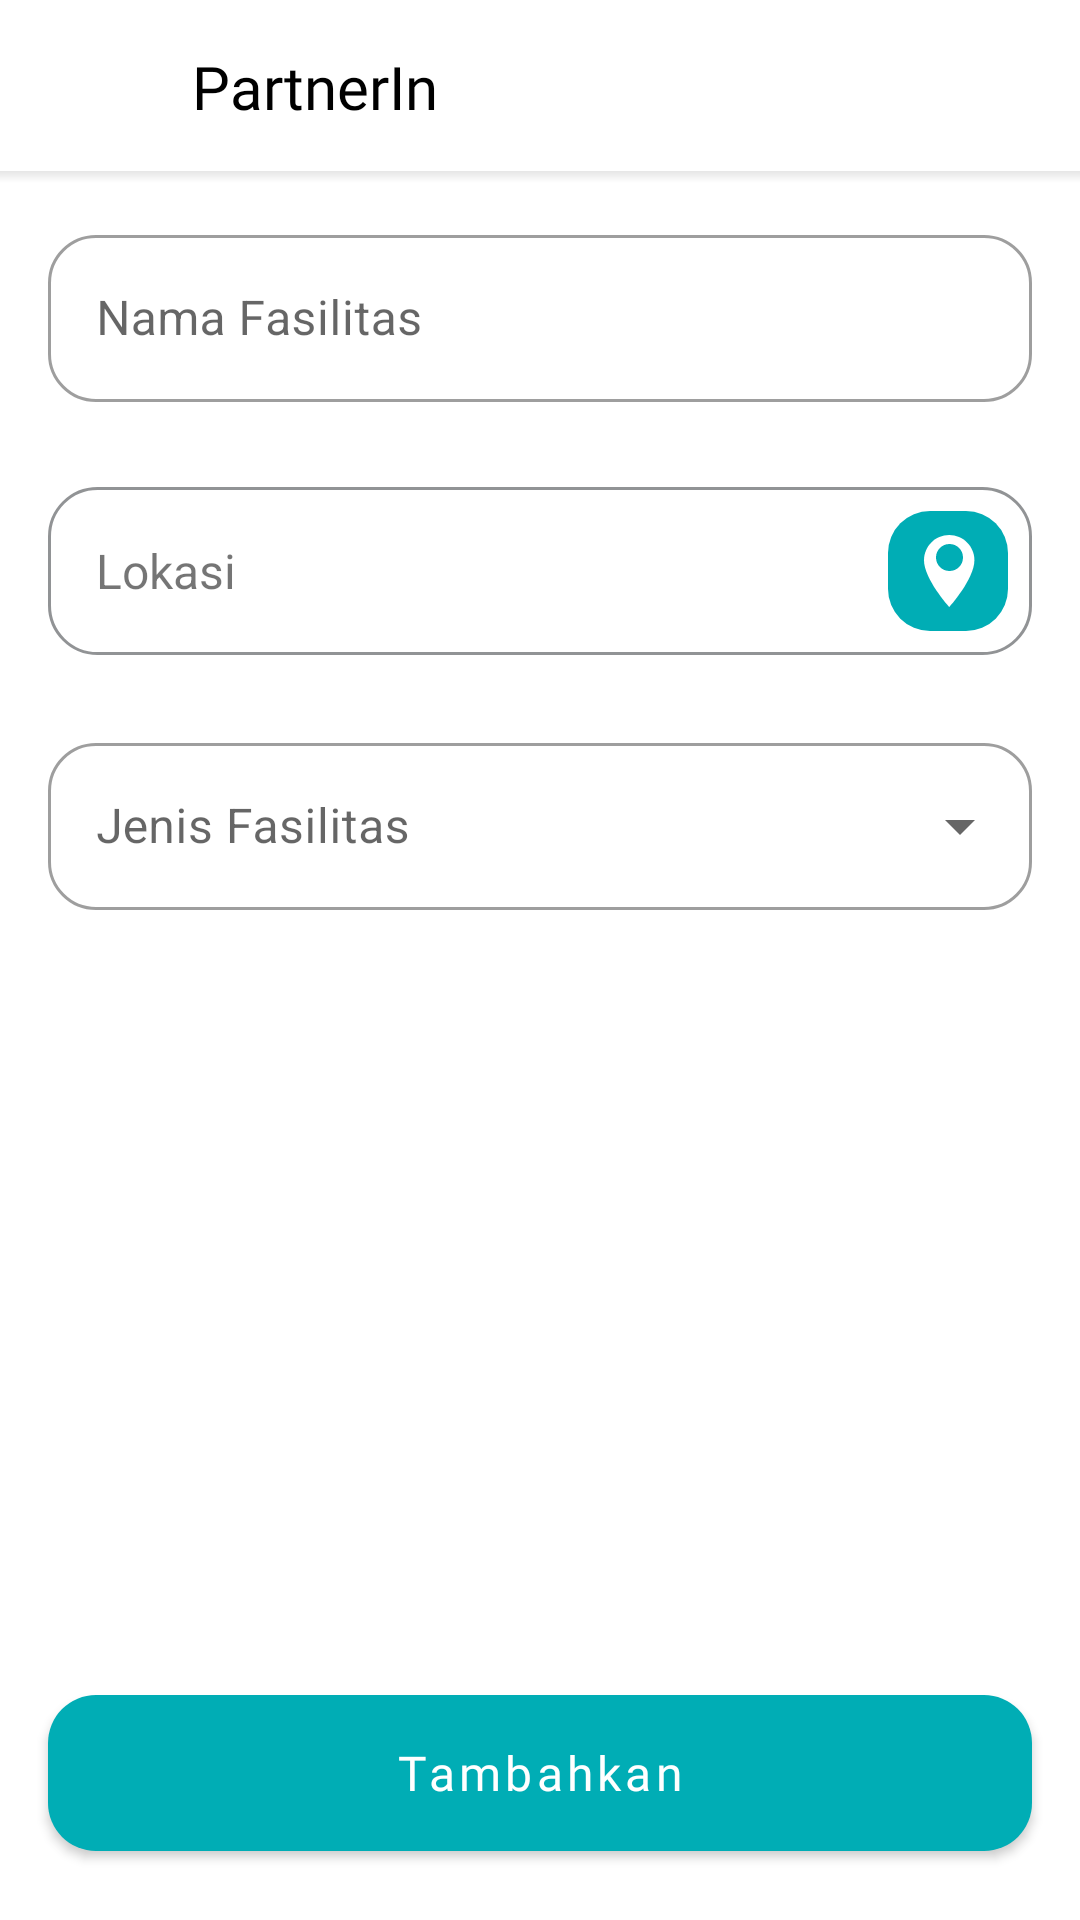

Here is an Android app screen rendered from its layout file. Give the layout XML and the strings, colors and styles it references.
<!-- AndroidManifest.xml: application theme Theme.PartnerIn -->
<!-- res/layout/fragment_add_marker.xml -->
<?xml version="1.0" encoding="utf-8"?>
<androidx.constraintlayout.widget.ConstraintLayout xmlns:android="http://schemas.android.com/apk/res/android"
    xmlns:app="http://schemas.android.com/apk/res-auto"
    xmlns:tools="http://schemas.android.com/tools"
    android:layout_width="match_parent"
    android:layout_height="match_parent"
    tools:context=".ui.addmarker.AddMarkerFragment">

    <View
        android:id="@+id/statusbar"
        android:layout_width="match_parent"
        android:layout_height="1dp"
        app:layout_constraintTop_toTopOf="parent" />

    <androidx.appcompat.widget.Toolbar
        android:id="@+id/toolbar"
        android:layout_width="match_parent"
        android:layout_height="?attr/actionBarSize"
        app:layout_constraintTop_toBottomOf="@id/statusbar">

        <ImageView
            android:id="@+id/btn_back"
            android:layout_width="32dp"
            android:layout_height="32dp"
            android:src="@drawable/ic_arrow_back" />

        <TextView
            android:layout_width="wrap_content"
            android:layout_height="wrap_content"
            android:layout_marginStart="16dp"
            android:fontFamily="@font/poppins_semibold"
            android:paddingStart="16dp"
            android:text="@string/app_name"
            android:textColor="@color/black"
            android:textSize="20sp" />
    </androidx.appcompat.widget.Toolbar>

    <com.google.android.material.textfield.TextInputLayout
        android:id="@+id/et_facility_name_container"
        style="@style/Widget.MaterialComponents.TextInputLayout.OutlinedBox"
        android:layout_width="match_parent"
        android:layout_height="wrap_content"
        android:layout_marginHorizontal="16dp"
        android:layout_marginTop="16dp"
        app:boxCornerRadiusBottomEnd="16dp"
        app:boxCornerRadiusBottomStart="16dp"
        app:boxCornerRadiusTopEnd="16dp"
        app:boxCornerRadiusTopStart="16dp"
        app:endIconMode="clear_text"
        app:endIconTint="@color/light_grey"
        app:errorEnabled="true"
        app:layout_constraintTop_toBottomOf="@id/toolbar">

        <com.google.android.material.textfield.TextInputEditText
            android:id="@+id/et_facility_name"
            android:layout_width="match_parent"
            android:layout_height="wrap_content"
            android:hint="Nama Fasilitas"
            android:maxLines="1"
            android:singleLine="true" />
    </com.google.android.material.textfield.TextInputLayout>

    <TextView
        android:id="@+id/et_location"
        android:layout_width="match_parent"
        android:layout_height="56dp"
        android:layout_marginHorizontal="16sp"
        android:layout_marginTop="8dp"
        android:background="@drawable/bg_outlined_rounded_16"
        android:gravity="center_vertical"
        android:maxLines="1"
        android:paddingStart="16dp"
        android:singleLine="true"
        android:text="Lokasi"
        android:textSize="16sp"
        app:layout_constraintTop_toBottomOf="@id/et_facility_name_container" />

    <TextView
        android:id="@+id/tv_error_location"
        android:layout_width="wrap_content"
        android:layout_height="wrap_content"
        android:layout_marginStart="12dp"
        android:textColor="@color/red"
        android:textSize="12sp"
        app:layout_constraintStart_toStartOf="@id/et_location"
        app:layout_constraintTop_toBottomOf="@id/et_location" />

    <TextView
        android:id="@+id/tv_location_text"
        android:layout_width="wrap_content"
        android:layout_height="wrap_content"
        android:layout_marginStart="14dp"
        android:background="@color/white"
        android:paddingHorizontal="2dp"
        android:text="Lokasi"
        android:textSize="12sp"
        android:visibility="gone"
        app:layout_constraintBottom_toTopOf="@id/et_location"
        app:layout_constraintStart_toStartOf="@id/et_location"
        app:layout_constraintTop_toTopOf="@id/et_location" />

    <ImageView
        android:id="@+id/btn_get_location"
        android:layout_width="wrap_content"
        android:layout_height="wrap_content"
        android:layout_marginEnd="8dp"
        android:background="?attr/selectableItemBackgroundBorderless"
        android:clickable="true"
        android:focusable="true"
        android:src="@drawable/ic_btn_location"
        app:layout_constraintBottom_toBottomOf="@id/et_location"
        app:layout_constraintEnd_toEndOf="@id/et_location"
        app:layout_constraintTop_toTopOf="@id/et_location" />

    <com.google.android.material.textfield.TextInputLayout
        android:id="@+id/et_facility_type_container"
        style="@style/Widget.MaterialComponents.TextInputLayout.OutlinedBox.ExposedDropdownMenu"
        android:layout_width="match_parent"
        android:layout_height="wrap_content"
        android:layout_marginHorizontal="16dp"
        android:layout_marginTop="24dp"
        app:boxCornerRadiusBottomEnd="16dp"
        app:boxCornerRadiusBottomStart="16dp"
        app:boxCornerRadiusTopEnd="16dp"
        app:boxCornerRadiusTopStart="16dp"
        app:errorEnabled="true"
        app:layout_constraintTop_toBottomOf="@id/et_location">

        <AutoCompleteTextView
            android:id="@+id/et_facility_type"
            android:layout_width="match_parent"
            android:layout_height="wrap_content"
            android:hint="Jenis Fasilitas"
            android:inputType="none"
            android:maxLines="1"
            android:singleLine="true"
            android:textSize="16sp" />
    </com.google.android.material.textfield.TextInputLayout>

    <com.google.android.material.button.MaterialButton
        android:id="@+id/btn_add"
        android:layout_width="match_parent"
        android:layout_height="64dp"
        android:layout_marginHorizontal="16dp"
        android:layout_marginBottom="16dp"
        android:fontFamily="@font/poppins_semibold"
        android:text="Tambahkan"
        android:textAllCaps="false"
        android:textSize="16sp"
        app:cornerRadius="16dp"
        app:layout_constraintBottom_toTopOf="@id/bottom_nav_bar" />

    
    <View
        android:id="@+id/bottom_nav_bar"
        android:layout_width="match_parent"
        android:layout_height="1dp"
        app:layout_constraintBottom_toBottomOf="parent" />

    <View
        android:layout_width="match_parent"
        android:layout_height="4dp"
        android:background="@drawable/shadow_line"
        app:layout_constraintTop_toBottomOf="@id/toolbar" />


</androidx.constraintlayout.widget.ConstraintLayout>
<!-- resources referenced by this layout -->
<resources>
  <color name="black">#FF000000</color>
  <color name="light_grey">#393E46</color>
  <color name="red">#DF2E38</color>
  <color name="white">#FFFFFFFF</color>
  <!-- drawable bg_outlined_rounded_16 (drawable) -->
  <?xml version="1.0" encoding="utf-8"?>
  <shape xmlns:android="http://schemas.android.com/apk/res/android"
      android:shape="rectangle">
      <corners android:radius="16dp"/>
      <stroke android:width="1dp" android:color="@color/shadow_darker"/>
  
  </shape>
  <!-- drawable ic_btn_location (drawable) -->
  <vector xmlns:android="http://schemas.android.com/apk/res/android"
      android:width="40dp"
      android:height="40dp"
      android:viewportWidth="40"
      android:viewportHeight="40">
    <path
        android:pathData="M14,0L26,0A14,14 0,0 1,40 14L40,26A14,14 0,0 1,26 40L14,40A14,14 0,0 1,0 26L0,14A14,14 0,0 1,14 0z"
        android:fillColor="#00ADB5"/>
    <path
        android:pathData="M20.4,8C15.762,8 12,11.762 12,16.4C12,22.7 20.4,32 20.4,32C20.4,32 28.8,22.7 28.8,16.4C28.8,11.762 25.038,8 20.4,8Z"
        android:fillColor="#ffffff"/>
    <path
        android:pathData="M20.5,15.5m-4.5,0a4.5,4.5 0,1 1,9 0a4.5,4.5 0,1 1,-9 0"
        android:fillColor="#00ADB5"/>
  </vector>
  <!-- drawable shadow_line (drawable) -->
  <?xml version="1.0" encoding="utf-8"?>
  <shape xmlns:android="http://schemas.android.com/apk/res/android"
      android:shape="rectangle">
      <size
          android:width="10dp"
          android:height="10dp" />
      <gradient
          android:endColor="@android:color/transparent"
          android:startColor="@color/shadow"
          android:angle="270"/>
  </shape>
  <string name="app_name">PartnerIn</string>
  <style name="Theme.PartnerIn" parent="Theme.MaterialComponents.Light.NoActionBar">
          
          <item name="colorPrimary">@color/teal</item>
          <item name="colorPrimaryVariant">@color/purple_700</item>
          <item name="colorOnPrimary">@color/white</item>
          
          <item name="colorSecondary">@color/teal_200</item>
          <item name="colorSecondaryVariant">@color/teal_700</item>
          <item name="colorOnSecondary">@color/black</item>
          
          <item name="android:statusBarColor">@android:color/transparent</item>
          
          
          <item name="android:forceDarkAllowed" tools:targetApi="q">false</item>
          
          <item name="android:navigationBarColor">@color/dark_grey</item>
  
      </style>
  <color name="shadow_darker">#A1525457</color>
  <color name="shadow">#26525457</color>
  <color name="teal">#00ADB5</color>
  <color name="purple_700">#FF3700B3</color>
  <color name="teal_200">#FF03DAC5</color>
  <color name="teal_700">#FF018786</color>
  <color name="dark_grey">#222831</color>
</resources>
